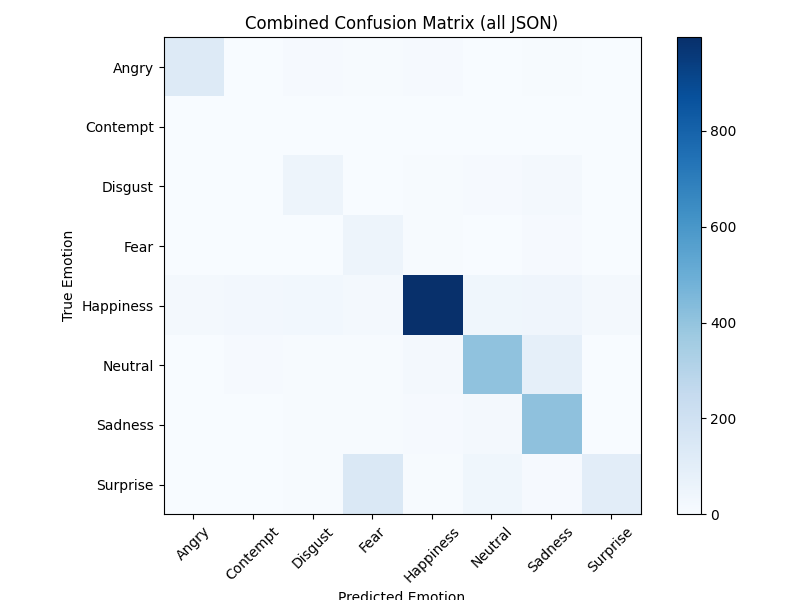

Source data for this figure (header and first rows):
, Angry, Contempt, Disgust, Fear, Happiness, Neutral, Sadness, Surprise
Angry, 128, 0, 11, 6, 10, 1, 4, 2
Contempt, 0, 0, 0, 0, 0, 0, 0, 0
Disgust, 0, 0, 47, 3, 4, 9, 18, 1
Fear, 0, 0, 0, 50, 5, 1, 8, 1
Happiness, 18, 27, 29, 20, 995, 36, 42, 18
Neutral, 0, 10, 5, 6, 22, 408, 87, 2
Sadness, 0, 0, 6, 6, 10, 17, 411, 0
Surprise, 0, 0, 5, 141, 7, 35, 8, 103
